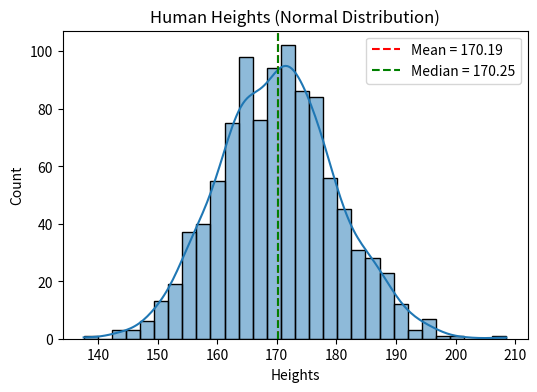
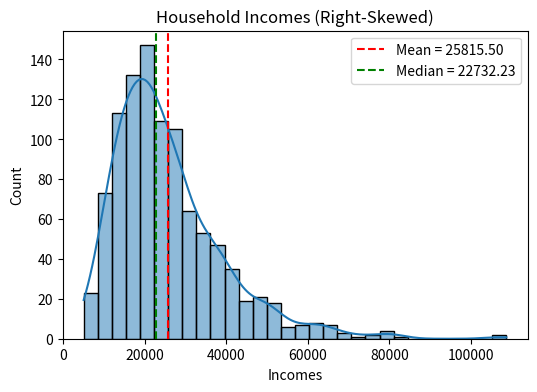
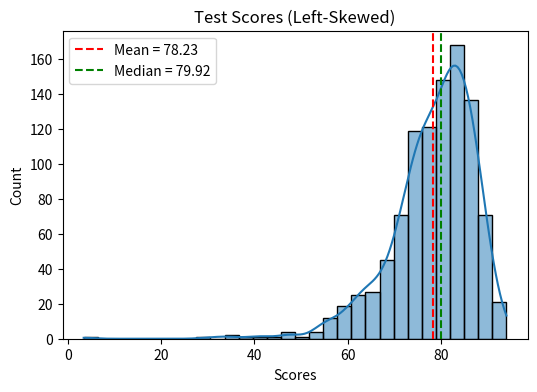

Reproduce these figures in Python, in order.

import numpy as np
import pandas as pd
import matplotlib.pyplot as plt
import seaborn as sns
np.random.seed(42)
heights = np.random.normal(loc=170, scale=10, size=1000)

incomes = np.random.lognormal(mean=10, sigma=0.5, size=1000)
scores = 100 - np.random.lognormal(mean=3, sigma=0.4, size=1000)

data = pd.DataFrame({
    "Heights": heights,
    "Incomes": incomes,
    "Scores": scores
})

def analyze_distribution(data, title):
    mean_val = np.mean(data)
    median_val = np.median(data)

    plt.figure(figsize=(6,4))
    sns.histplot(data, kde=True, bins=30)
    plt.title(title)
    plt.axvline(mean_val, color='red', linestyle='--', label=f"Mean = {mean_val:.2f}")
    plt.axvline(median_val, color='green', linestyle='--', label=f"Median = {median_val:.2f}")
    plt.legend()
    plt.show()

    print(f"{title}")
    print("Mean:", mean_val)
    print("Median:", median_val)

    if mean_val > median_val:
        print("Distribution: Right-Skewed\n")
    elif mean_val < median_val:
        print("Distribution: Left-Skewed\n")
    else:
        print("Distribution: Normal\n")

analyze_distribution(data["Heights"], "Human Heights (Normal Distribution)")
analyze_distribution(data["Incomes"], "Household Incomes (Right-Skewed)")
analyze_distribution(data["Scores"], "Test Scores (Left-Skewed)")
